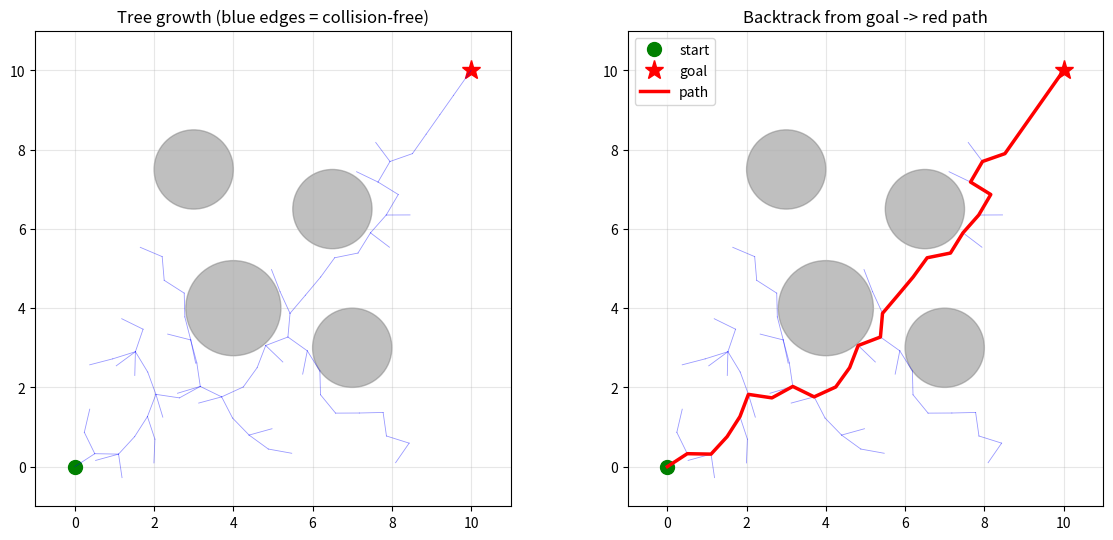

Here is the Python script that generated this plot: (Note: this script raises an exception after producing the figure.)
import os
import random
import math
import matplotlib
matplotlib.use('Agg')
import matplotlib.pyplot as plt

# 固定随机种子，方便复现同一张图
random.seed(3)

START = (0.0, 0.0)      # 起点
GOAL = (10.0, 10.0)     # 终点
STEP = 0.6              # 每轮最多长多长
MAX_ITER = 3000         # 最多撒多少个点
GOAL_RADIUS = 0.8       # 离终点多近算「到了」

# 障碍物：几个圆 (圆心x, 圆心y, 半径)
obstacles = [(4.0, 4.0, 1.2), (6.5, 6.5, 1.0), (3.0, 7.5, 1.0), (7.0, 3.0, 1.0)]

def dist(a, b):
    return math.hypot(a[0] - b[0], a[1] - b[1])

def collide(a, b):
    """判断线段 a-b 是否碰到任何一个障碍圆（沿线段采 20 个点检查，教学版够用）"""
    n = 20
    for i in range(n + 1):
        x = a[0] + (b[0] - a[0]) * i / n
        y = a[1] + (b[1] - a[1]) * i / n
        for (cx, cy, r) in obstacles:
            if math.hypot(x - cx, y - cy) < r:
                return True
    return False

nodes = [START]
parent = {START: None}

goal_reached = False
for _ in range(MAX_ITER):
    if goal_reached:
        break
    # 随机撒点；每 10 次里有一次直接撒到终点，让它更快摸到门
    if random.random() < 0.1:
        x_rand = GOAL
    else:
        x_rand = (random.uniform(-0.5, 10.5), random.uniform(-0.5, 10.5))
    # 找树上离它最近的点
    x_near = min(nodes, key=lambda p: dist(p, x_rand))
    d = dist(x_near, x_rand)
    if d < 1e-6:
        continue
    # 朝 x_rand 方向走固定一步
    x_new = (x_near[0] + (x_rand[0] - x_near[0]) / d * STEP,
             x_near[1] + (x_rand[1] - x_near[1]) / d * STEP)
    # 碰撞检测：撞了就作废这一轮
    if collide(x_near, x_new):
        continue
    parent[x_new] = x_near
    nodes.append(x_new)
    # 够近了就把终点也接进来，宣布到达
    if dist(x_new, GOAL) < GOAL_RADIUS:
        parent[GOAL] = x_new
        nodes.append(GOAL)
        goal_reached = True

# 从终点顺「爸爸」链走回起点
path = []
if goal_reached:
    p = GOAL
    while p is not None:
        path.append(p)
        p = parent[p]
    path = path[::-1]

fig, axes = plt.subplots(1, 2, figsize=(12, 5.5))
for ax in axes:
    for (cx, cy, r) in obstacles:
        ax.add_patch(plt.Circle((cx, cy), r, color='gray', alpha=0.5))
    ax.plot(START[0], START[1], 'go', markersize=10, label='start')
    ax.plot(GOAL[0], GOAL[1], 'r*', markersize=14, label='goal')
    ax.set_xlim(-1, 11)
    ax.set_ylim(-1, 11)
    ax.set_aspect('equal')
    ax.grid(alpha=0.3)

ax = axes[0]
for p, q in parent.items():
    if q is not None:
        ax.plot([q[0], p[0]], [q[1], p[1]], 'b-', lw=0.6, alpha=0.4)
ax.set_title('Tree growth (blue edges = collision-free)')

ax = axes[1]
for p, q in parent.items():
    if q is not None:
        ax.plot([q[0], p[0]], [q[1], p[1]], 'b-', lw=0.6, alpha=0.4)
if path:
    px = [p[0] for p in path]
    py = [p[1] for p in path]
    ax.plot(px, py, 'r-', lw=2.5, label='path')
ax.legend()
ax.set_title('Backtrack from goal -> red path')

plt.tight_layout()
plt.savefig(os.path.join(os.path.dirname(os.path.abspath(__file__)), 'rrt_demo.png'), dpi=130)
print('树节点数:', len(nodes))
print('路径点数:', len(path))
